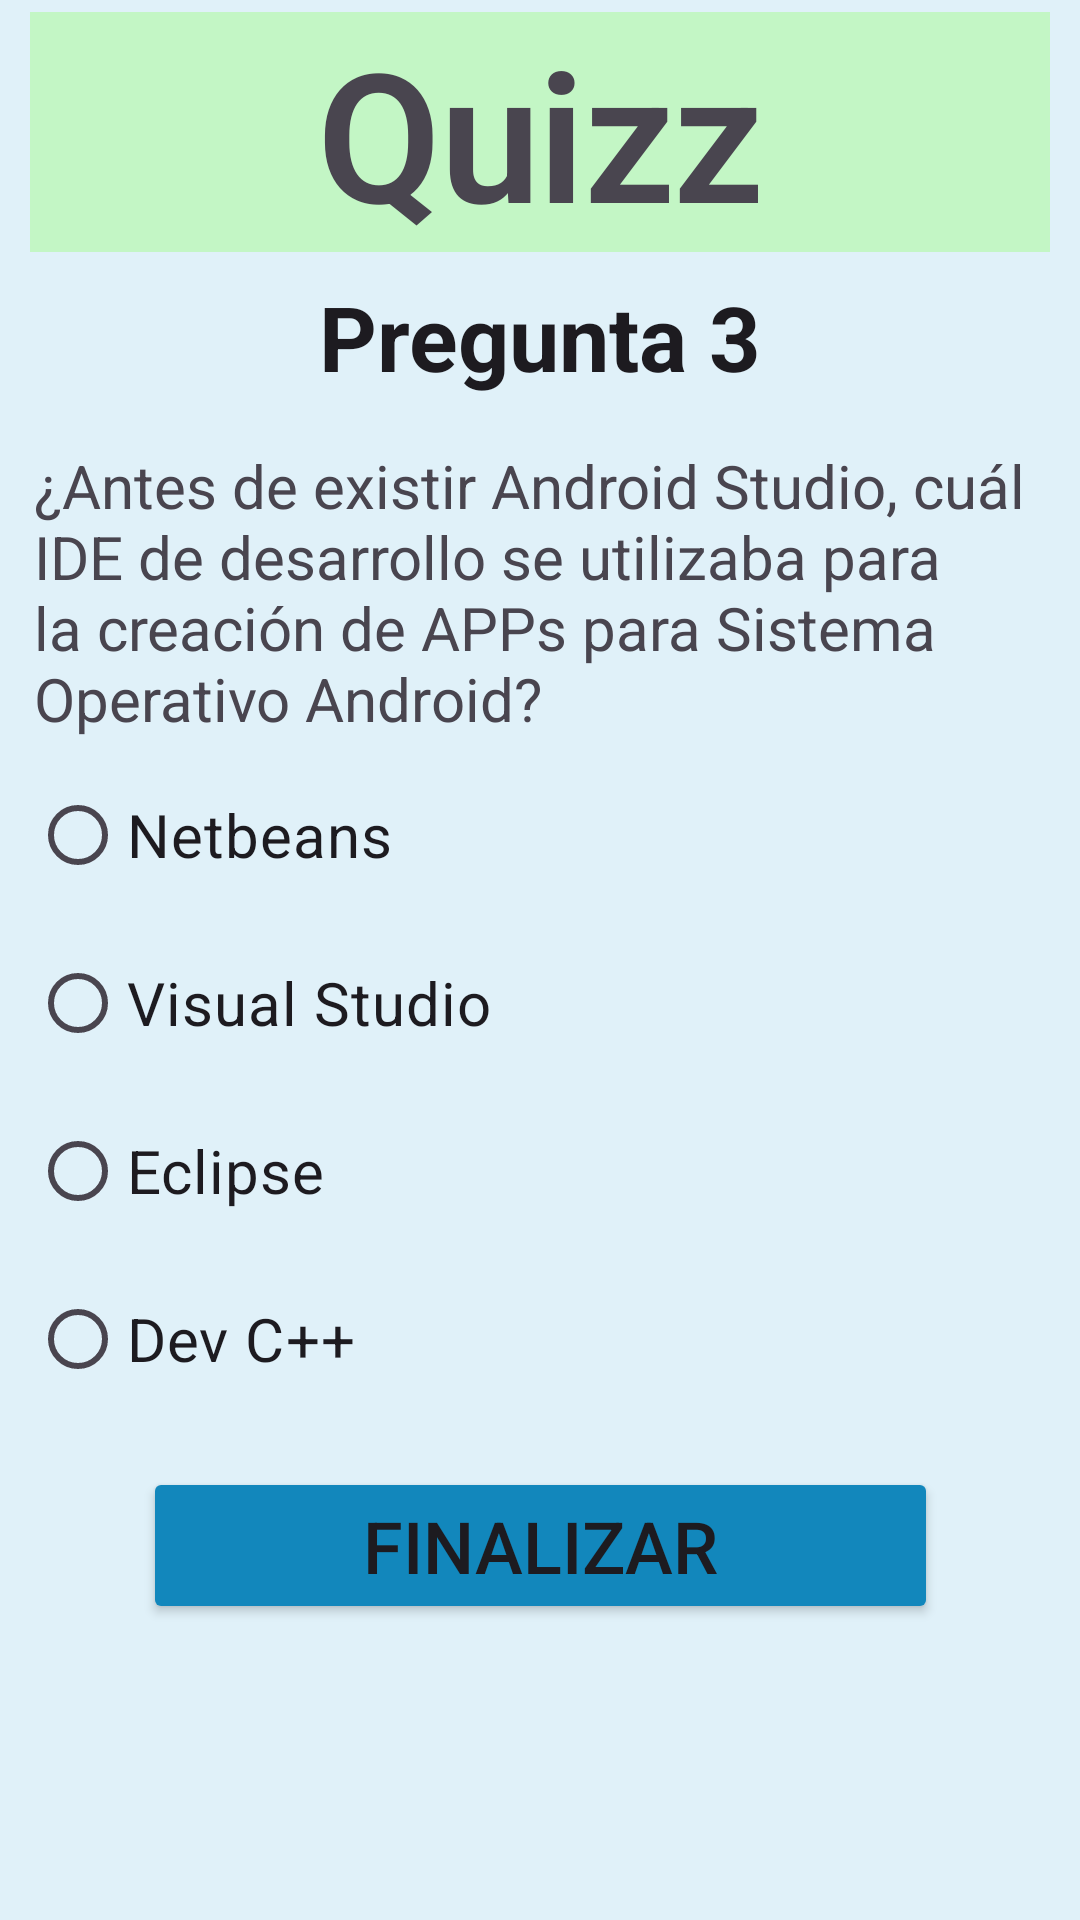

Write the Android layout XML for this screen, with the resource values it uses.
<!-- AndroidManifest.xml: application theme Theme.QuizzAPP -->
<!-- res/layout/activity_question_three.xml -->
<?xml version="1.0" encoding="utf-8"?>
<androidx.constraintlayout.widget.ConstraintLayout xmlns:android="http://schemas.android.com/apk/res/android"
    xmlns:app="http://schemas.android.com/apk/res-auto"
    xmlns:tools="http://schemas.android.com/tools"
    android:layout_width="match_parent"
    android:layout_height="match_parent"
    android:background="#E0F1F9"
    tools:context=".QuestionThreeActivity">

    <TextView
        android:id="@+id/textViewQuizz"
        style="@style/TextAppearance.MaterialComponents.Headline2"
        android:layout_width="340dp"
        android:layout_height="wrap_content"
        android:layout_marginTop="4dp"
        android:background="#C3F6C5"
        android:text="Quizz"
        android:textAlignment="center"
        android:textStyle="bold"
        app:layout_constraintEnd_toEndOf="parent"
        app:layout_constraintHorizontal_bias="0.507"
        app:layout_constraintStart_toStartOf="parent"
        app:layout_constraintTop_toTopOf="parent" />

    <TextView
        android:id="@+id/textViewQuestionThree"
        style="@style/TextAppearance.Material3.TitleLarge"
        android:layout_width="wrap_content"
        android:layout_height="wrap_content"
        android:layout_marginTop="8dp"
        android:text="Pregunta 3"
        android:textSize="30sp"
        android:textStyle="bold"
        app:layout_constraintEnd_toEndOf="parent"
        app:layout_constraintStart_toStartOf="parent"
        app:layout_constraintTop_toBottomOf="@+id/textViewQuizz" />

    <TextView
        android:id="@+id/textViewQuestionThreeText"
        android:layout_width="336dp"
        android:layout_height="wrap_content"
        android:layout_marginTop="16dp"
        android:text="¿Antes de existir Android Studio, cuál IDE de desarrollo se utilizaba para la creación de APPs para Sistema Operativo Android?"
        android:textSize="20sp"
        app:layout_constraintEnd_toEndOf="parent"
        app:layout_constraintHorizontal_bias="0.466"
        app:layout_constraintStart_toStartOf="parent"
        app:layout_constraintTop_toBottomOf="@+id/textViewQuestionThree" />

    <RadioButton
        android:id="@+id/radioButtonQ3Opt1"
        android:layout_width="340dp"
        android:layout_height="wrap_content"
        android:layout_marginTop="8dp"
        android:text="Netbeans"
        android:textSize="20sp"
        app:layout_constraintEnd_toEndOf="parent"
        app:layout_constraintHorizontal_bias="0.507"
        app:layout_constraintStart_toStartOf="parent"
        app:layout_constraintTop_toBottomOf="@+id/textViewQuestionThreeText" />

    <RadioButton
        android:id="@+id/radioButtonQ3Opt2"
        android:layout_width="340dp"
        android:layout_height="wrap_content"
        android:layout_marginTop="8dp"
        android:text="Visual Studio"
        android:textSize="20sp"
        app:layout_constraintEnd_toEndOf="parent"
        app:layout_constraintHorizontal_bias="0.507"
        app:layout_constraintStart_toStartOf="parent"
        app:layout_constraintTop_toBottomOf="@+id/radioButtonQ3Opt1" />

    <RadioButton
        android:id="@+id/radioButtonQ3Opt3"
        android:layout_width="340dp"
        android:layout_height="wrap_content"
        android:layout_marginTop="8dp"
        android:text="Eclipse"
        android:textSize="20sp"
        app:layout_constraintEnd_toEndOf="parent"
        app:layout_constraintHorizontal_bias="0.492"
        app:layout_constraintStart_toStartOf="parent"
        app:layout_constraintTop_toBottomOf="@+id/radioButtonQ3Opt2" />

    <RadioButton
        android:id="@+id/radioButtonQ3Opt4"
        android:layout_width="340dp"
        android:layout_height="wrap_content"
        android:layout_marginTop="8dp"
        android:text="Dev C++"
        android:textSize="20sp"
        app:layout_constraintEnd_toEndOf="parent"
        app:layout_constraintHorizontal_bias="0.507"
        app:layout_constraintStart_toStartOf="parent"
        app:layout_constraintTop_toBottomOf="@+id/radioButtonQ3Opt3" />

    <Button
        android:id="@+id/buttonQuestionThree"
        android:layout_width="265dp"
        android:layout_height="wrap_content"
        android:layout_marginBottom="12dp"
        android:backgroundTint="#1287BC"
        android:text="Finalizar"
        android:textSize="24sp"
        app:cornerRadius="10dp"
        app:layout_constraintBottom_toBottomOf="parent"
        app:layout_constraintEnd_toEndOf="parent"
        app:layout_constraintStart_toStartOf="parent"
        app:layout_constraintTop_toBottomOf="@+id/radioButtonQ3Opt4"
        app:layout_constraintVertical_bias="0.177" />
</androidx.constraintlayout.widget.ConstraintLayout>
<!-- resources referenced by this layout -->
<resources>
  <style name="Theme.QuizzAPP" parent="Base.Theme.QuizzAPP" />
  <style name="Base.Theme.QuizzAPP" parent="Theme.Material3.DayNight.NoActionBar">
          
          
      </style>
</resources>
